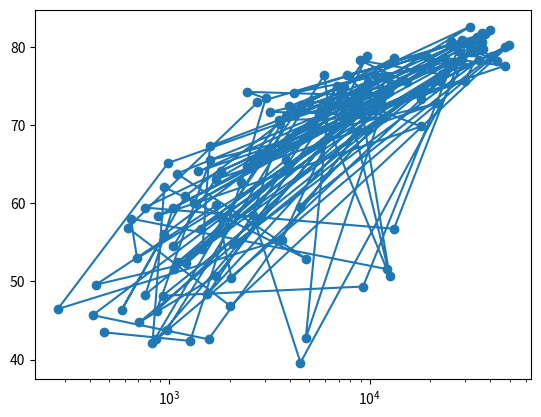

Python code for this plot:


gdp_cap = [974.5803384, 5937.029525999999, 6223.367465, 4797.231267, 12779.37964, 34435.367439999995, 36126.4927, 29796.04834, 1391.253792, 33692.60508, 1441.284873, 3822.137084, 7446.298803, 12569.85177, 9065.800825, 10680.79282, 1217.032994, 430.0706916, 1713.778686, 2042.09524, 36319.23501, 706.016537, 1704.063724, 13171.63885, 4959.114854, 7006.580419, 986.1478792, 277.5518587, 3632.557798, 9645.06142, 1544.750112, 14619.222719999998, 8948.102923, 22833.30851, 35278.41874, 2082.4815670000003, 6025.374752000001, 6873.262326000001, 5581.180998, 5728.353514, 12154.08975, 641.3695236000001, 690.8055759, 33207.0844, 30470.0167, 13206.48452, 752.7497265, 32170.37442, 1327.60891, 27538.41188, 5186.050003, 942.6542111, 579.2317429999999, 1201.637154, 3548.3308460000003, 39724.97867, 18008.94444, 36180.78919, 2452.210407, 3540.651564, 11605.71449, 4471.061906, 40675.99635, 25523.2771, 28569.7197, 7320.880262000001, 31656.06806, 4519.461171, 1463.249282, 1593.06548, 23348.139730000003, 47306.98978, 10461.05868, 1569.331442, 414.5073415, 12057.49928, 1044.770126, 759.3499101, 12451.6558, 1042.581557, 1803.151496, 10956.99112, 11977.57496, 3095.7722710000003, 9253.896111, 3820.17523, 823.6856205, 944.0, 4811.060429, 1091.359778, 36797.93332, 25185.00911, 2749.320965, 619.6768923999999, 2013.977305, 49357.19017, 22316.19287, 2605.94758, 9809.185636, 4172.838464, 7408.905561, 3190.481016, 15389.924680000002, 20509.64777, 19328.70901, 7670.122558, 10808.47561, 863.0884639000001, 1598.435089, 21654.83194, 1712.472136, 9786.534714, 862.5407561000001, 47143.17964, 18678.31435, 25768.25759, 926.1410683, 9269.657808, 28821.0637, 3970.095407, 2602.394995, 4513.480643, 33859.74835, 37506.41907, 4184.548089, 28718.27684, 1107.482182, 7458.396326999999, 882.9699437999999, 18008.50924, 7092.923025, 8458.276384, 1056.380121, 33203.26128, 42951.65309, 10611.46299, 11415.80569, 2441.576404, 3025.349798, 2280.769906, 1271.211593, 469.70929810000007]
life_exp = [43.828, 76.423, 72.301, 42.731, 75.32, 81.235, 79.829, 75.635, 64.062, 79.441, 56.728, 65.554, 74.852, 50.728, 72.39, 73.005, 52.295, 49.58, 59.723, 50.43, 80.653, 44.74100000000001, 50.651, 78.553, 72.961, 72.889, 65.152, 46.462, 55.322, 78.782, 48.328, 75.748, 78.273, 76.486, 78.332, 54.791, 72.235, 74.994, 71.33800000000001, 71.878, 51.57899999999999, 58.04, 52.947, 79.313, 80.657, 56.735, 59.448, 79.406, 60.022, 79.483, 70.259, 56.007, 46.388000000000005, 60.916, 70.19800000000001, 82.208, 73.33800000000001, 81.757, 64.69800000000001, 70.65, 70.964, 59.545, 78.885, 80.745, 80.546, 72.567, 82.603, 72.535, 54.11, 67.297, 78.623, 77.58800000000001, 71.993, 42.592, 45.678, 73.952, 59.443000000000005, 48.303, 74.241, 54.467, 64.164, 72.801, 76.195, 66.803, 74.543, 71.164, 42.082, 62.069, 52.906000000000006, 63.785, 79.762, 80.204, 72.899, 56.867, 46.859, 80.196, 75.64, 65.483, 75.53699999999999, 71.752, 71.421, 71.688, 75.563, 78.098, 78.74600000000001, 76.442, 72.476, 46.242, 65.528, 72.777, 63.062, 74.002, 42.568000000000005, 79.972, 74.663, 77.926, 48.159, 49.339, 80.941, 72.396, 58.556, 39.613, 80.884, 81.70100000000001, 74.143, 78.4, 52.517, 70.616, 58.42, 69.819, 73.923, 71.777, 51.542, 79.425, 78.242, 76.384, 73.747, 74.249, 73.422, 62.698, 42.38399999999999, 43.487]


# Print the last item of gdp_cap and life_exp
print('This is the last element of gdp/capita: ' + str(gdp_cap[-1]))
print('This is all the data for the gdp/capita: ' + str(gdp_cap))
print('This is the last element of life expectency: ' + str(life_exp[-1]))
print('This is all the data for the life expectency: ' + str(life_exp))

# Make a line plot, gdp_cap on the x-axis, life_exp on the y-axis

import matplotlib.pyplot as plt

plt.plot(gdp_cap,life_exp)

# Display the plot
plt.show()

# Change the line plot below to a scatter git plot
plt.scatter(gdp_cap, life_exp)

# Put the x-axis on a logarithmic scale
plt.xscale('log')

# Show plot
plt.show()